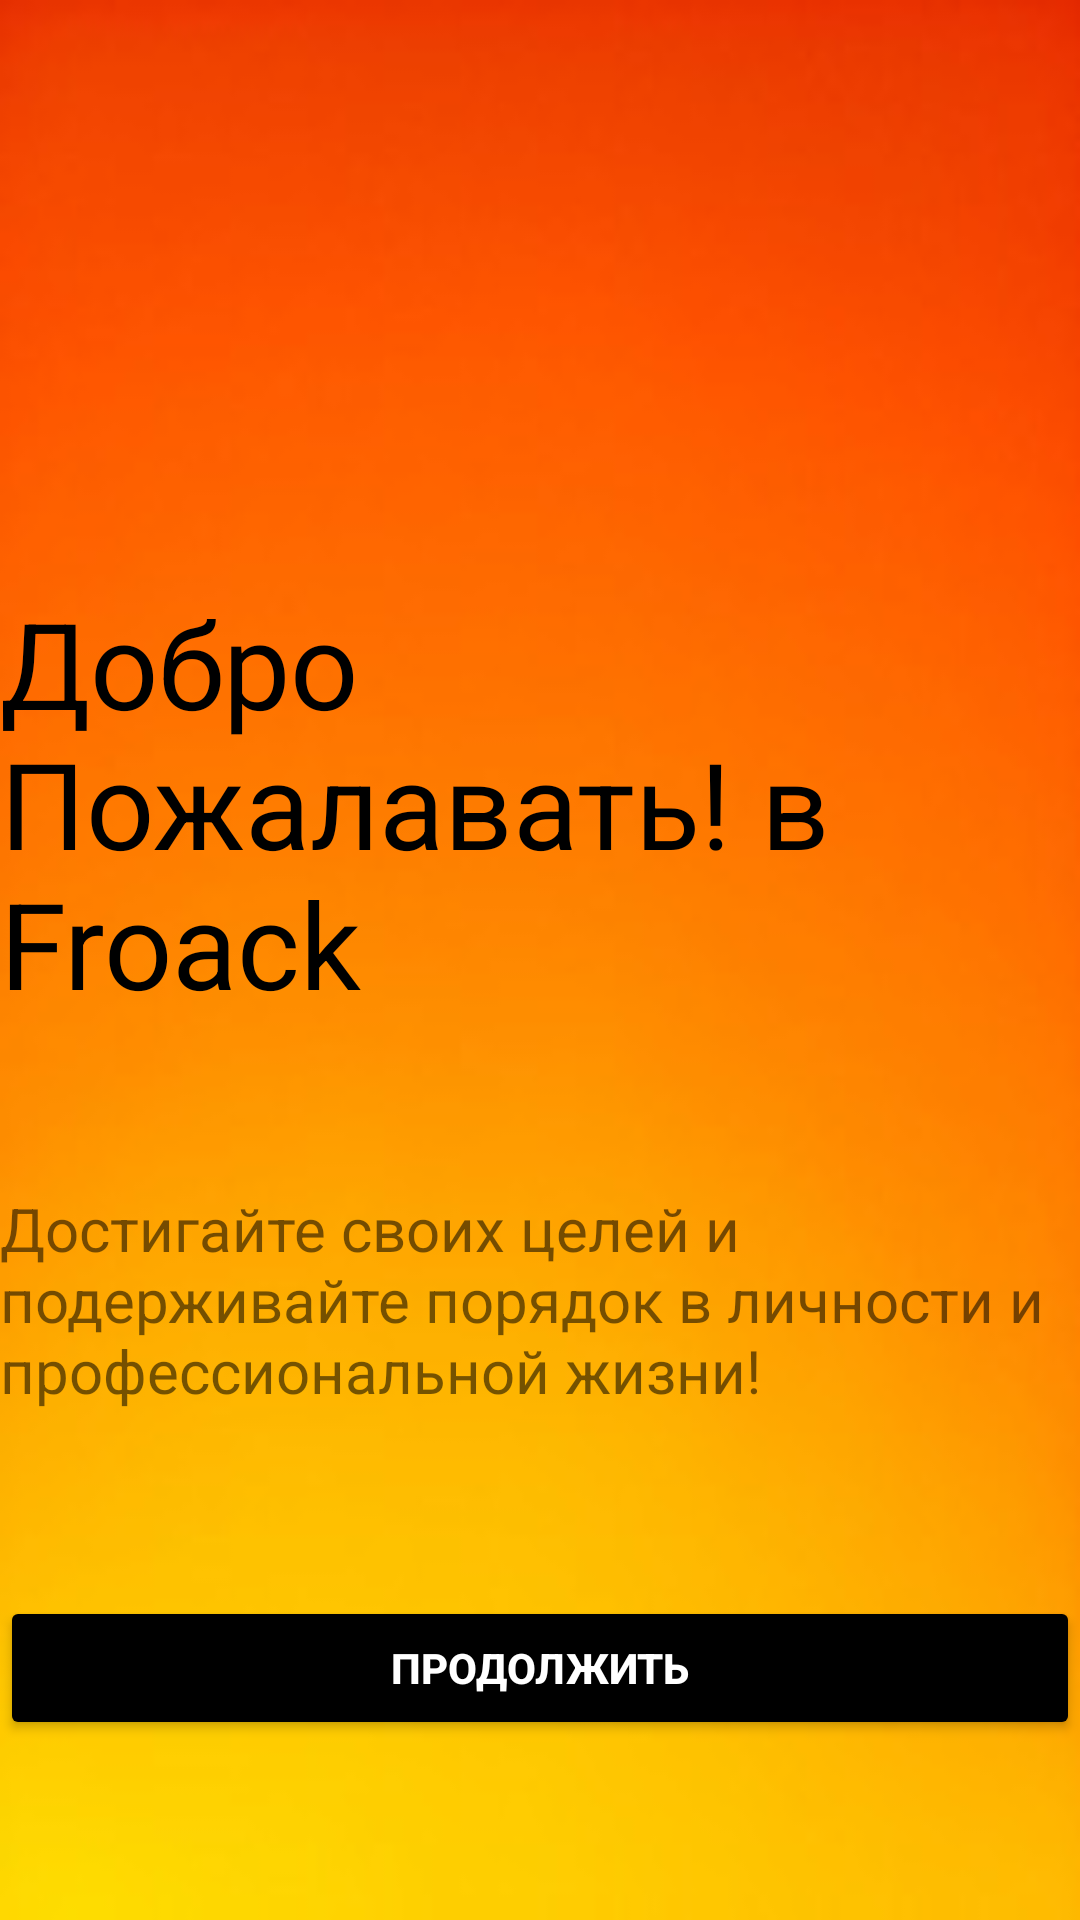

Produce the Android XML layout that renders to this screen, including the resource entries it uses.
<!-- AndroidManifest.xml: application theme Theme.Froack -->
<!-- res/layout/activity_start_board.xml -->
<?xml version="1.0" encoding="utf-8"?>
<androidx.constraintlayout.widget.ConstraintLayout xmlns:android="http://schemas.android.com/apk/res/android"
    xmlns:app="http://schemas.android.com/apk/res-auto"
    xmlns:tools="http://schemas.android.com/tools"
    android:layout_width="match_parent"
    android:background="@drawable/log"
    android:layout_height="match_parent"
    tools:context=".StartBoard">
    <TextView
        android:layout_width="wrap_content"
        android:layout_height="wrap_content"
        android:text="Добро Пожалавать!
в Froack "
        android:textColor="@color/black"
        android:textSize="40sp"
        app:layout_constraintBottom_toBottomOf="parent"
        app:layout_constraintHorizontal_bias="0.0"
        app:layout_constraintLeft_toLeftOf="parent"
        app:layout_constraintRight_toRightOf="parent"
        app:layout_constraintTop_toTopOf="parent"
        app:layout_constraintVertical_bias="0.394">

    </TextView>

    <TextView
        android:layout_width="wrap_content"
        android:layout_height="wrap_content"
        android:text="Достигайте своих целей и подерживайте порядок в личности и профессиональной жизни!"
        android:textSize="20dp"
        app:layout_constraintBottom_toBottomOf="parent"
        app:layout_constraintHorizontal_bias="0.0"
        app:layout_constraintLeft_toLeftOf="parent"
        app:layout_constraintRight_toRightOf="parent"
        app:layout_constraintTop_toTopOf="parent"
        app:layout_constraintVertical_bias="0.7">

    </TextView>


    <TextView
        android:id="@+id/textView3"
        android:layout_width="wrap_content"
        android:layout_height="wrap_content"
        android:textColor="@color/black"
        android:textSize="50dp"
        app:layout_constraintBottom_toBottomOf="parent"
        app:layout_constraintEnd_toEndOf="parent"
        app:layout_constraintHorizontal_bias="0.863"
        app:layout_constraintLeft_toLeftOf="parent"
        app:layout_constraintRight_toRightOf="parent"
        app:layout_constraintStart_toStartOf="parent"
        app:layout_constraintTop_toTopOf="parent"
        app:layout_constraintVertical_bias="0.525" />

    <TextView
        android:id="@+id/textVie4"
        android:layout_width="7dp"
        android:layout_height="18dp"
        app:layout_constraintBottom_toBottomOf="parent"
        app:layout_constraintEnd_toEndOf="parent"
        app:layout_constraintHorizontal_bias="0.467"
        app:layout_constraintLeft_toLeftOf="parent"
        app:layout_constraintRight_toRightOf="parent"
        app:layout_constraintStart_toStartOf="parent"
        app:layout_constraintTop_toTopOf="parent"
        app:layout_constraintVertical_bias="0.099" />
    <Button
        android:id="@+id/btn_Loadpaise"
        android:textStyle="bold"
        android:textColor="@color/white"
        android:layout_width="match_parent"
        android:backgroundTint="@color/black"
        android:layout_height="wrap_content"
        android:layout_marginBottom="60dp"
        android:text="продолжить"
        app:layout_constraintBottom_toBottomOf="parent"
        tools:layout_editor_absoluteX="0dp"/>
</androidx.constraintlayout.widget.ConstraintLayout>
<!-- resources referenced by this layout -->
<resources>
  <color name="black">#FF000000</color>
  <color name="white">#FFFFFFFF</color>
  <!-- drawable log: jpg bitmap (drawable-v24, 4864 bytes) -->
  <style name="Theme.Froack" parent="Theme.AppCompat.DayNight.NoActionBar">
          
          <item name="colorPrimary">@color/purple_500</item>
          <item name="colorPrimaryVariant">@color/purple_700</item>
          <item name="colorOnPrimary">@color/white</item>
          
          <item name="colorSecondary">@color/teal_200</item>
          <item name="colorSecondaryVariant">@color/teal_700</item>
          <item name="colorOnSecondary">@color/black</item>
          
          <item name="android:statusBarColor" tools:targetApi="l">?attr/colorPrimaryVariant</item>
          
      </style>
  <color name="purple_500">#FF6200EE</color>
  <color name="purple_700">#FF3700B3</color>
  <color name="teal_200">#FF03DAC5</color>
  <color name="teal_700">#FF018786</color>
</resources>
